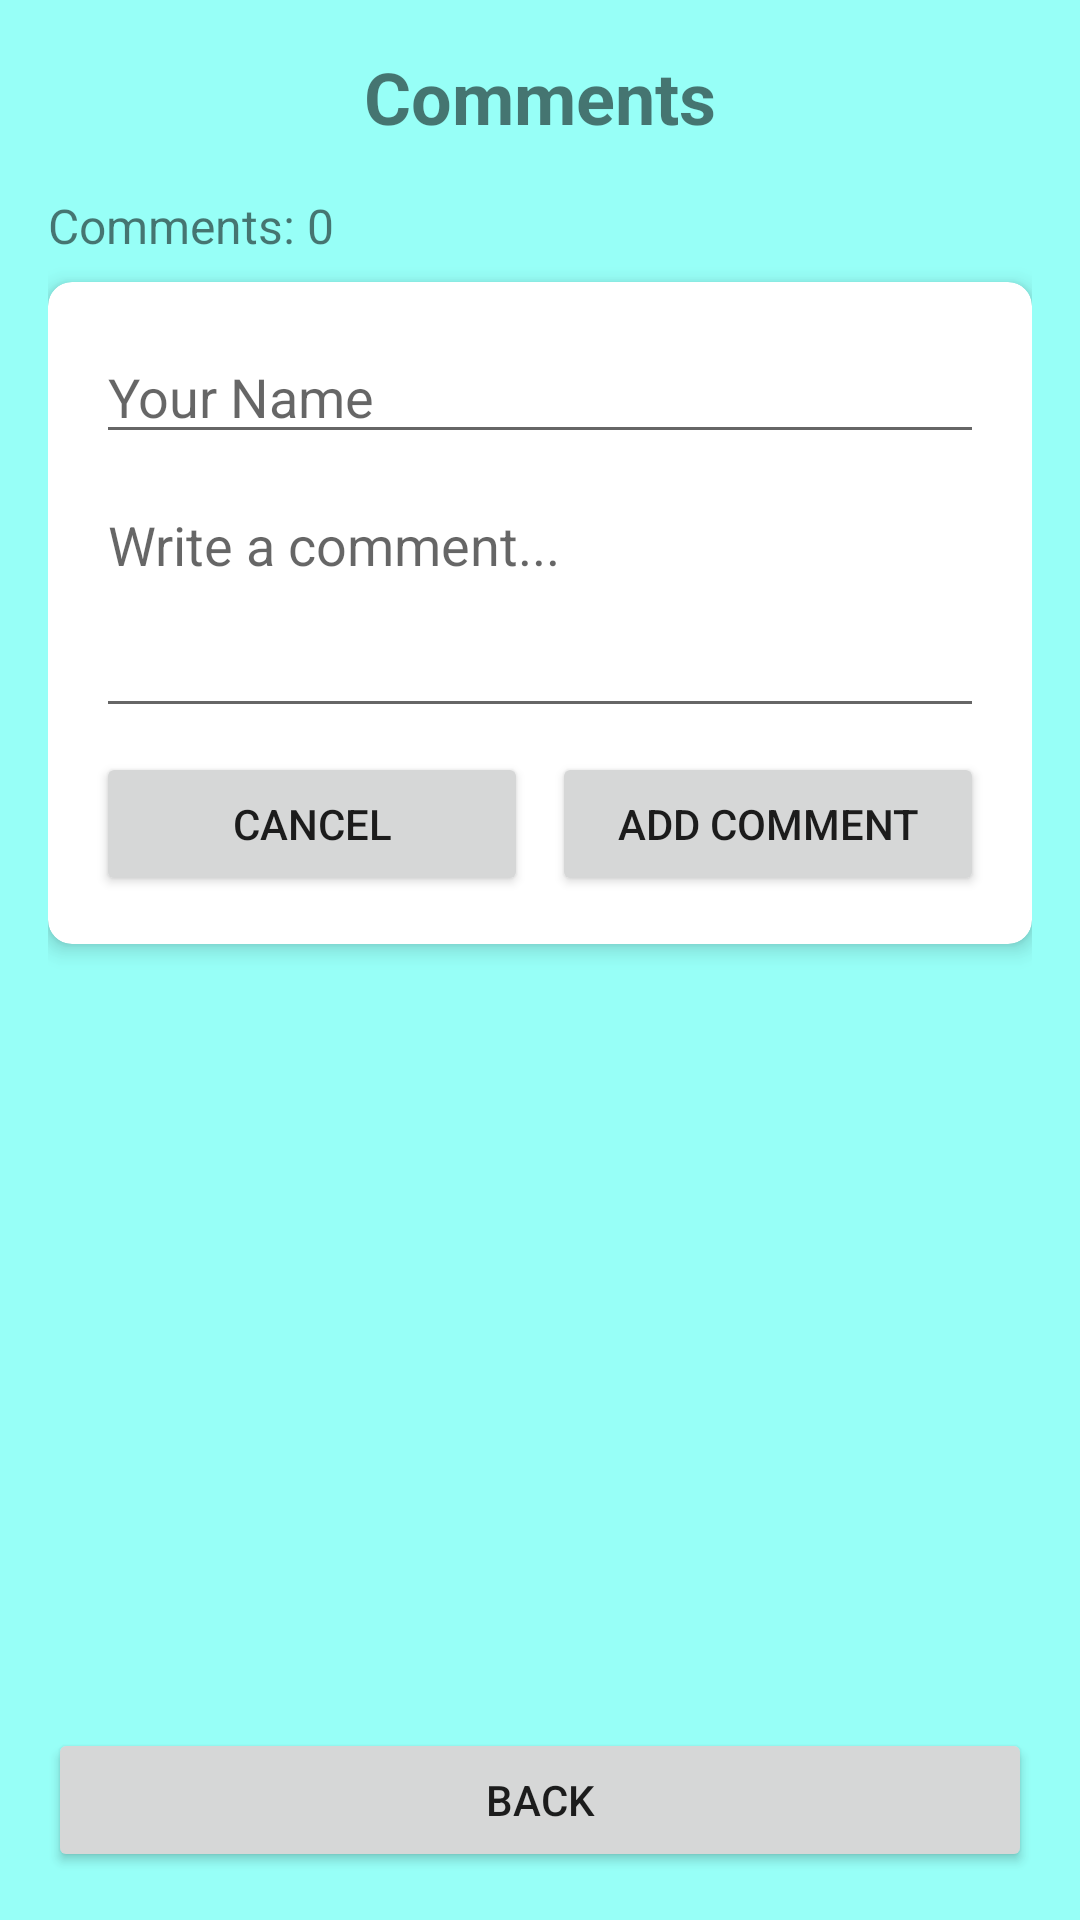

This screen was rendered from an Android layout file. Write that file and the resources it references.
<!-- AndroidManifest.xml: application theme Theme.MyApp -->
<!-- res/layout/activity_comments.xml -->
<?xml version="1.0" encoding="utf-8"?>
<LinearLayout xmlns:android="http://schemas.android.com/apk/res/android"
    xmlns:app="http://schemas.android.com/apk/res-auto"
    xmlns:tools="http://schemas.android.com/tools"
    android:layout_width="match_parent"
    android:layout_height="match_parent"
    android:orientation="vertical"
    android:padding="16dp"
    tools:context=".activities.CommentsActivity">

    <TextView
        android:id="@+id/title_text_view"
        android:layout_width="match_parent"
        android:layout_height="wrap_content"
        android:text="Comments"
        android:textSize="24sp"
        android:textStyle="bold"
        android:gravity="center"
        android:layout_marginBottom="16dp" />

    <TextView
        android:id="@+id/comment_count_text_view"
        android:layout_width="match_parent"
        android:layout_height="wrap_content"
        android:text="Comments: 0"
        android:textSize="16sp"
        android:layout_marginBottom="8dp" />

    <androidx.cardview.widget.CardView
        android:layout_width="match_parent"
        android:layout_height="wrap_content"
        android:layout_marginBottom="16dp"
        app:cardCornerRadius="8dp"
        app:cardElevation="4dp">

        <LinearLayout
            android:layout_width="match_parent"
            android:layout_height="wrap_content"
            android:orientation="vertical"
            android:padding="16dp">

            <EditText
                android:id="@+id/author_edit_text"
                android:layout_width="match_parent"
                android:layout_height="wrap_content"
                android:hint="Your Name"
                android:inputType="textPersonName"
                android:layout_marginBottom="8dp" />

            <EditText
                android:id="@+id/comment_edit_text"
                android:layout_width="match_parent"
                android:layout_height="wrap_content"
                android:hint="Write a comment..."
                android:inputType="textMultiLine"
                android:minLines="3"
                android:gravity="top|start"
                android:layout_marginBottom="8dp" />

            <LinearLayout
                android:layout_width="match_parent"
                android:layout_height="wrap_content"
                android:orientation="horizontal">

                <Button
                    android:id="@+id/cancel_edit_button"
                    android:layout_width="0dp"
                    android:layout_height="wrap_content"
                    android:layout_weight="1"
                    android:text="Cancel"
                    android:layout_marginEnd="8dp" />

                <Button
                    android:id="@+id/add_comment_button"
                    android:layout_width="0dp"
                    android:layout_height="wrap_content"
                    android:layout_weight="1"
                    android:text="Add Comment" />
            </LinearLayout>
        </LinearLayout>
    </androidx.cardview.widget.CardView>

    <androidx.recyclerview.widget.RecyclerView
        android:id="@+id/comments_recycler_view"
        android:layout_width="match_parent"
        android:layout_height="0dp"
        android:layout_weight="1" />

    <Button
        android:id="@+id/btnBackToMain"
        android:layout_width="match_parent"
        android:layout_height="wrap_content"
        android:text="Back"
        android:layout_marginTop="16dp" />

</LinearLayout>
<!-- resources referenced by this layout -->
<resources>
  <style name="Theme.MyApp" parent="Theme.MaterialComponents.DayNight.NoActionBar">
          <item name="colorPrimary">@color/colorPrimary</item>
          <item name="colorPrimaryVariant">@color/colorPrimaryVariant</item>
          <item name="colorOnPrimary">@color/colorOnPrimary</item>
          <item name="colorSecondary">@color/colorSecondary</item>
          <item name="colorOnSecondary">@color/colorOnSecondary</item>
          <item name="android:windowBackground">@color/background</item> 
      </style>
  <color name="colorPrimary">#15203A</color>
  <color name="colorPrimaryVariant">#357ABD</color>
  <color name="colorOnPrimary">#FFFFFF</color>
  <color name="colorSecondary">#6CB9FF</color>
  <color name="colorOnSecondary">#FFFFFF</color>
  <color name="background">#C97BFFF5</color>
</resources>
